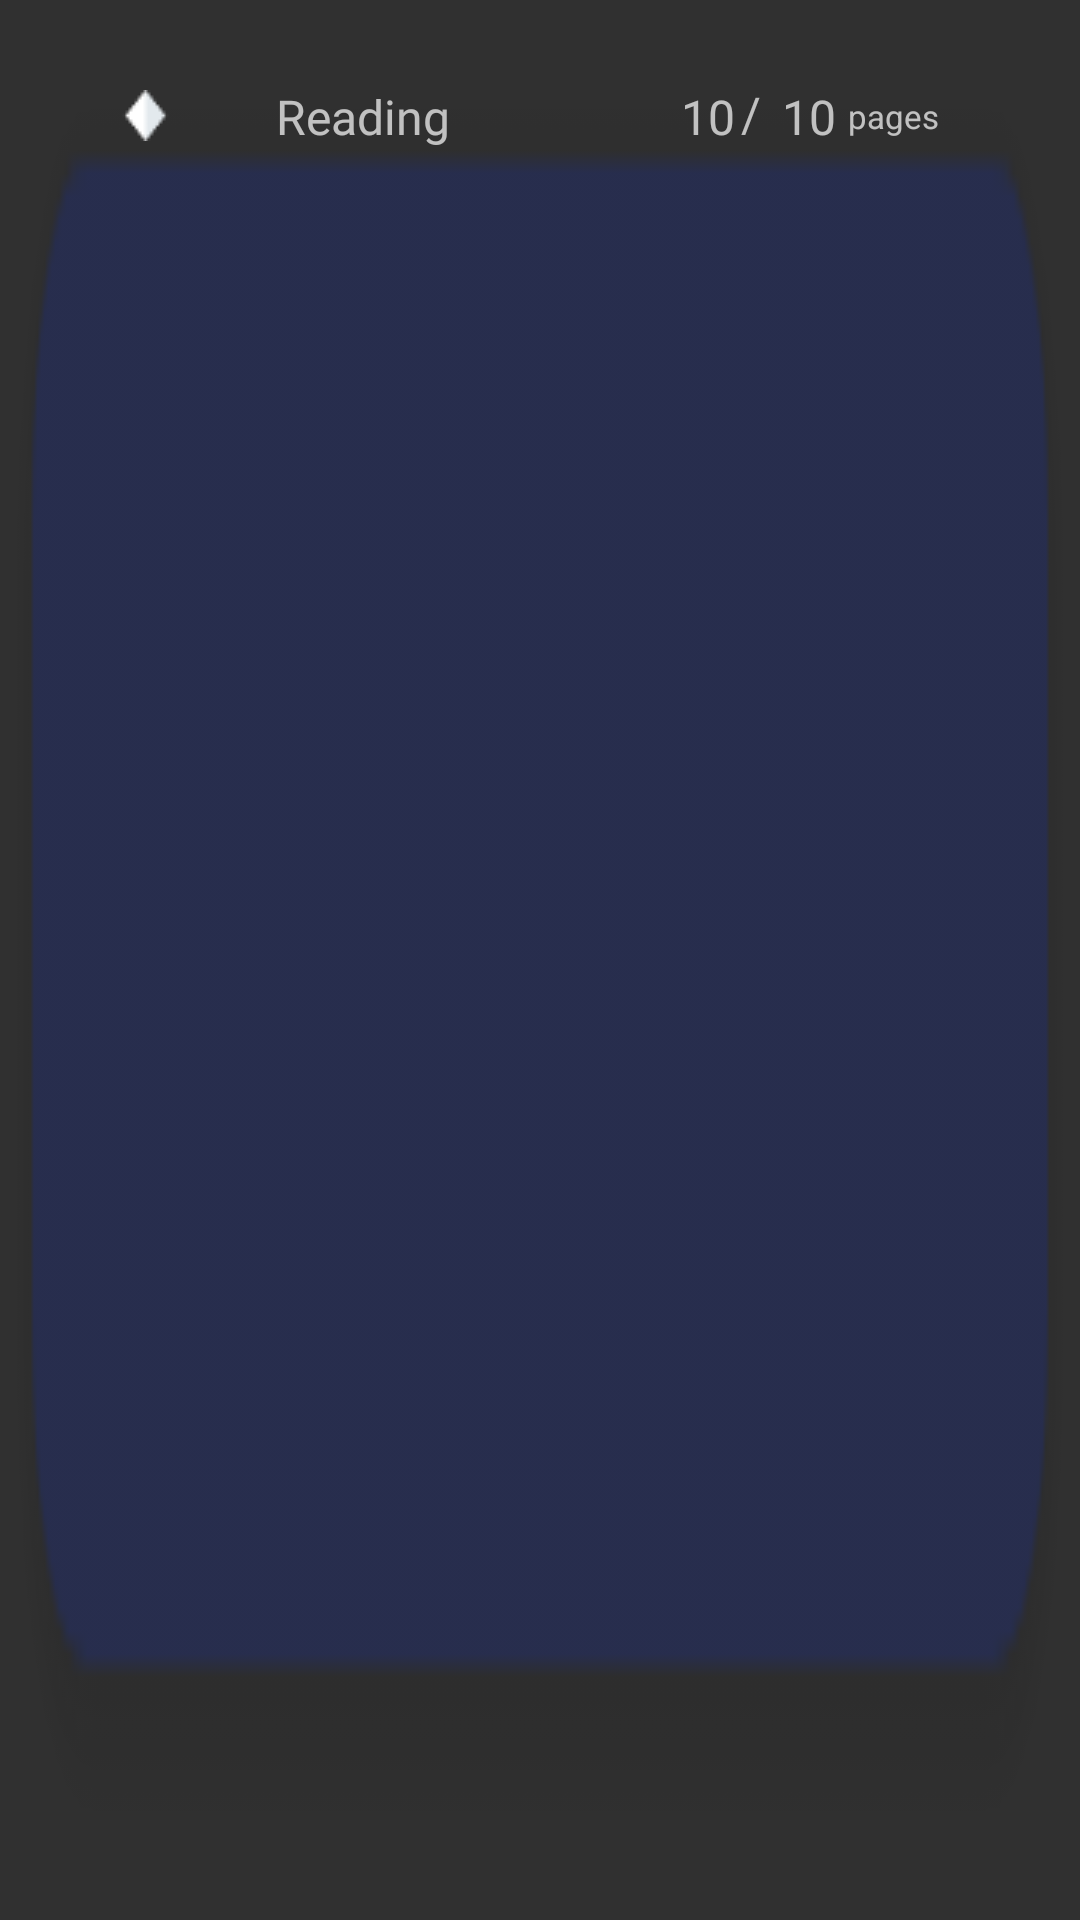

Produce the Android XML layout that renders to this screen, including the resource entries it uses.
<!-- AndroidManifest.xml: application theme AppTheme -->
<!-- res/layout/habit_item.xml -->
<?xml version="1.0" encoding="utf-8"?>
<RelativeLayout xmlns:android="http://schemas.android.com/apk/res/android"
    xmlns:app="http://schemas.android.com/apk/res-auto"
    xmlns:tools="http://schemas.android.com/tools"
    android:layout_width="match_parent"
    android:layout_height="wrap_content"
    android:background="@drawable/recyclerviewitem"
    android:paddingBottom="20dp"
    app:cardBackgroundColor="#00000000">

    <ImageView
        android:id="@+id/imgview_reminder"
        android:layout_width="wrap_content"
        android:layout_height="wrap_content"
        android:layout_marginLeft="40dp"
        android:layout_marginTop="30dp"
        android:visibility="visible"
        app:srcCompat="@drawable/defaulthabit" />

    <ImageView
        android:id="@+id/imgview_done"
        android:layout_width="wrap_content"
        android:layout_height="wrap_content"
        android:layout_marginLeft="40dp"
        android:layout_marginTop="29dp"
        android:visibility="gone"
        app:srcCompat="@drawable/done" />

    <LinearLayout
        android:layout_width="wrap_content"
        android:layout_height="wrap_content"
        android:layout_marginLeft="85dp"
        android:layout_marginTop="18dp"
        android:orientation="horizontal">

        <TextView
            android:id="@+id/textView_displayHabitName"
            android:layout_width="100dp"
            android:layout_height="wrap_content"
            android:layout_marginLeft="7dp"
            android:layout_marginTop="10dp"
            android:layout_weight="0"
            android:fontFamily="@font/roboto_medium"
            android:text="Reading"
            android:textSize="16sp" />

        <TextView
            android:id="@+id/textView_display_reachedGoal"
            android:layout_width="20dp"
            android:layout_height="wrap_content"
            android:layout_marginLeft="35dp"
            android:layout_marginTop="10dp"
            android:layout_weight="0"
            android:fontFamily="@font/roboto_medium"
            android:text="10"
            android:textSize="16sp" />

        <TextView
            android:id="@+id/textView4"
            android:layout_width="wrap_content"
            android:layout_height="wrap_content"
            android:layout_marginLeft="0dp"
            android:layout_marginTop="9dp"
            android:layout_weight="0"
            android:fontFamily="@font/roboto_medium"
            android:text="/"
            android:textSize="16sp" />

        <TextView
            android:id="@+id/textView_disp_targetedGoal"
            android:layout_width="22dp"
            android:layout_height="wrap_content"
            android:layout_marginLeft="7dp"
            android:layout_marginTop="10dp"
            android:layout_weight="0"
            android:fontFamily="@font/roboto_medium"
            android:text="10"
            android:textSize="16sp" />

        <TextView
            android:id="@+id/textView_displayValueUnit"
            android:layout_width="55dp"
            android:layout_height="wrap_content"
            android:layout_marginLeft="0dp"
            android:layout_marginTop="8dp"
            android:layout_weight="0"
            android:text="pages"
            android:textSize="11sp" />
    </LinearLayout>

</RelativeLayout>
<!-- resources referenced by this layout -->
<resources>
  <!-- drawable defaulthabit: png bitmap (drawable, 452 bytes) -->
  <!-- drawable done: png bitmap (drawable, 341 bytes) -->
  <!-- drawable recyclerviewitem: png bitmap (drawable, 2609 bytes) -->
  <style name="AppTheme" parent="Theme.MaterialComponents.NoActionBar.Bridge">
          
          <item name="colorPrimary">#952B2B</item>
          <item name="colorPrimaryDark">#8B3E0B78</item>
          <item name="colorAccent">#CFC3C6</item>
      </style>
</resources>
